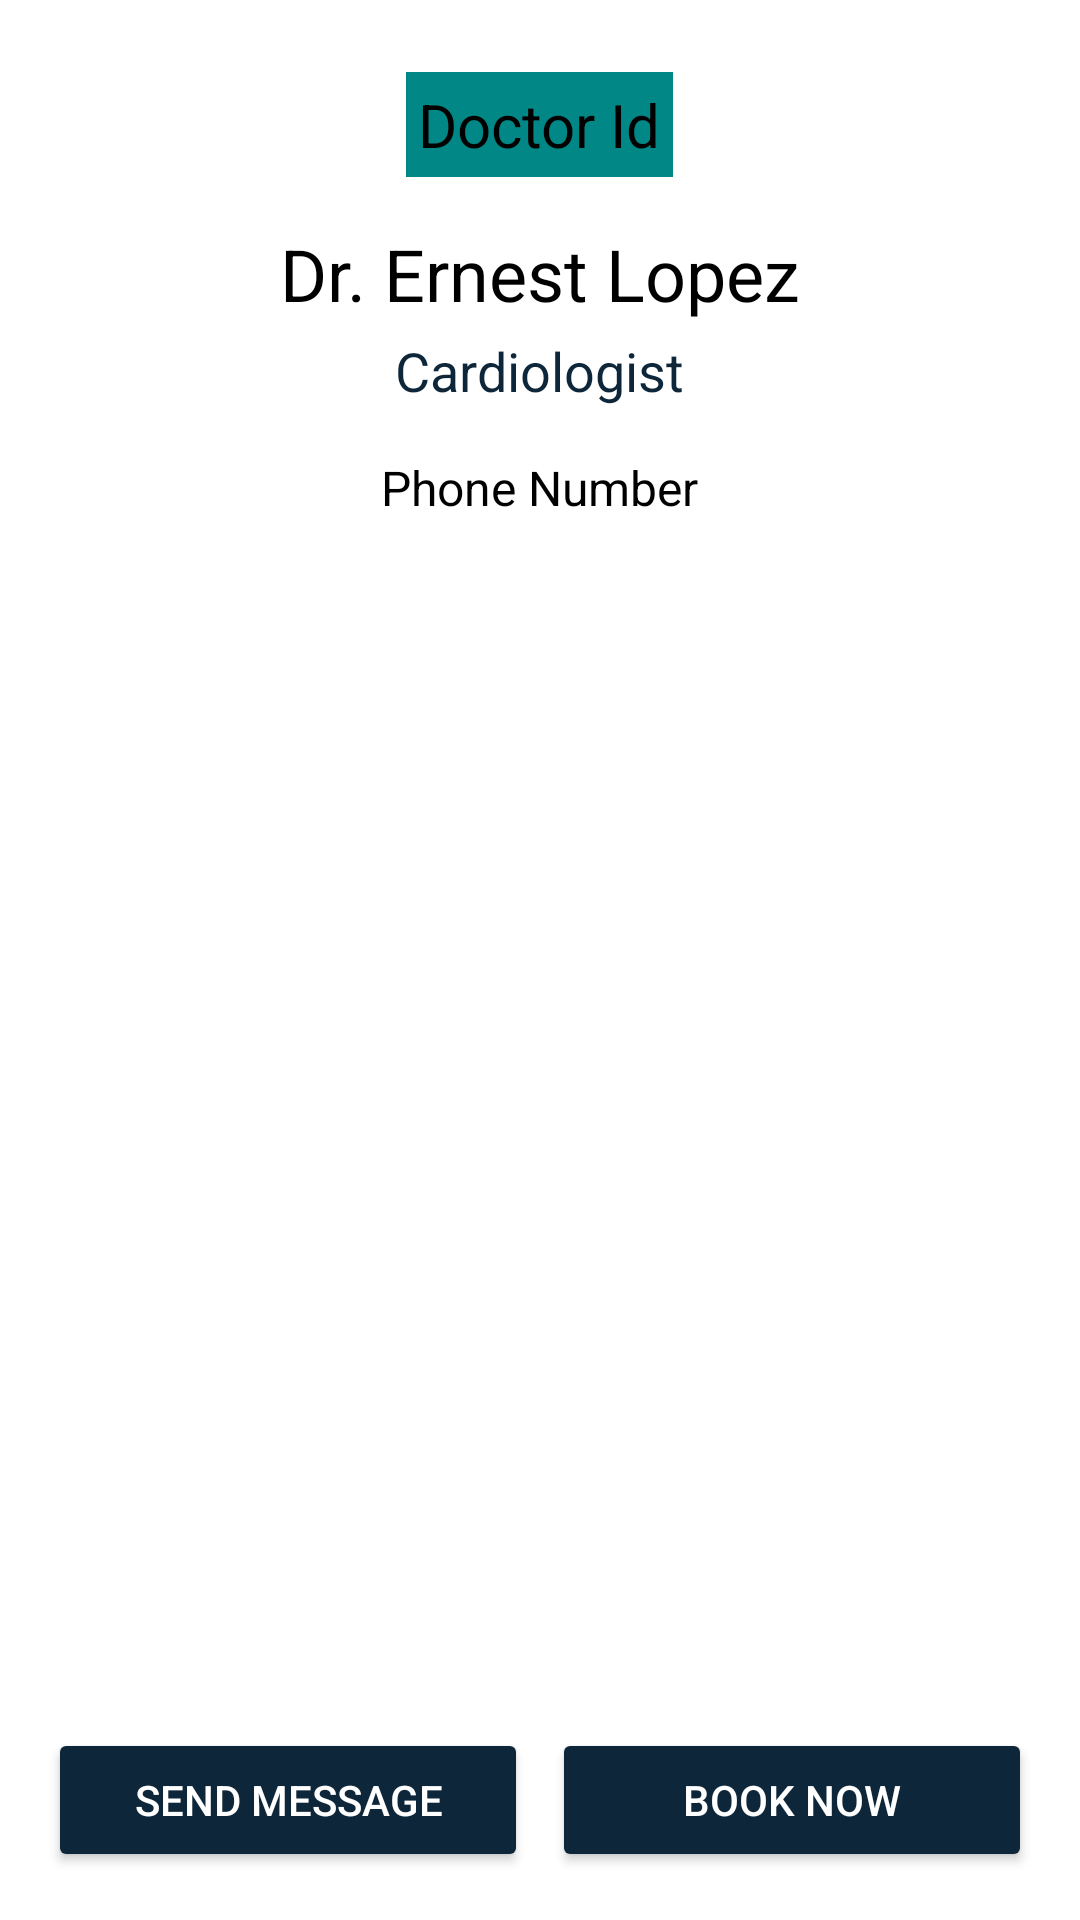

Produce the Android XML layout that renders to this screen, including the resource entries it uses.
<!-- AndroidManifest.xml: application theme Theme.HelloDoctor -->
<!-- res/layout/activity_pdoctor_appointment.xml -->
<?xml version="1.0" encoding="utf-8"?>
<LinearLayout
    xmlns:android="http://schemas.android.com/apk/res/android"
    xmlns:tools="http://schemas.android.com/tools"
    android:layout_width="match_parent"
    android:layout_height="match_parent"
    android:orientation="vertical"
    android:background="@color/white"
    android:padding="16dp"
    tools:context=".pDoctorAppointment">

    
    <ImageButton
        android:id="@+id/btnBack"
        android:layout_width="wrap_content"
        android:layout_height="wrap_content"
        android:background="?attr/selectableItemBackgroundBorderless"
        android:src="@drawable/arrow_back" />

    
    <TextView
        android:id="@+id/doctorIdTextView"
        android:layout_width="wrap_content"
        android:layout_height="wrap_content"
        android:layout_gravity="center_horizontal"
        android:layout_marginTop="8dp"
        android:background="@color/teal_700"
        android:padding="4dp"
        android:text="Doctor Id"
        android:textColor="@color/black"
        android:textSize="20sp" />

    <TextView
        android:id="@+id/doctorNameTextView"
        android:layout_width="wrap_content"
        android:layout_height="wrap_content"
        android:text="Dr. Ernest Lopez"
        android:textSize="24sp"
        android:textColor="@color/black"
        android:layout_marginTop="16dp"
        android:layout_gravity="center_horizontal" />

    <TextView
        android:id="@+id/doctorSpecializationTextView"
        android:layout_width="wrap_content"
        android:layout_height="wrap_content"
        android:text="Cardiologist"
        android:textSize="18sp"
        android:textColor="@color/Secondary_clr"
        android:layout_gravity="center_horizontal"
        android:layout_marginTop="4dp" />

    
    <TextView
        android:id="@+id/doctorPhoneTextView"
        android:layout_width="wrap_content"
        android:layout_height="wrap_content"
        android:layout_marginTop="16dp"
        android:layout_gravity="center_horizontal"
        android:text="Phone Number"
        android:textAlignment="center"
        android:textColor="@color/black"
        android:textSize="16sp" />

    
    <androidx.recyclerview.widget.RecyclerView
        android:id="@+id/recyclerViewAppointments"
        android:layout_width="match_parent"
        android:layout_height="0dp"
        android:layout_marginTop="16dp"
        android:layout_weight="1" />

    
    <LinearLayout
        android:layout_width="match_parent"
        android:layout_height="wrap_content"
        android:orientation="horizontal"
        android:layout_marginTop="16dp"
        android:gravity="center_horizontal">

        <Button
            android:id="@+id/btnSendMessage"
            android:layout_width="0dp"
            android:layout_height="wrap_content"
            android:layout_weight="1"
            android:text="Send Message"
            android:backgroundTint="@color/Secondary_clr"
            android:textColor="@color/white" />

        <Button
            android:id="@+id/bookNowButton"
            android:layout_width="0dp"
            android:layout_height="wrap_content"
            android:layout_weight="1"
            android:text="Book Now"
            android:backgroundTint="@color/Secondary_clr"
            android:textColor="@color/white"
            android:layout_marginStart="8dp" />
    </LinearLayout>
</LinearLayout>
<!-- resources referenced by this layout -->
<resources>
  <color name="Secondary_clr">#0E2639</color>
  <color name="black">#FF000000</color>
  <color name="teal_700">#FF018786</color>
  <color name="white">#FFFFFFFF</color>
  <style name="Theme.HelloDoctor" parent="Base.Theme.HelloDoctor" />
  <style name="Base.Theme.HelloDoctor" parent="Theme.Material3.DayNight.NoActionBar">
          
          
          <item name="colorPrimary">@color/Secondary_clr</item>
          <item name="colorPrimaryVariant">@color/lavender</item>
          <item name="colorOnPrimary">@color/white</item>
          
          <item name="colorSecondary">@color/teal_200</item>
          <item name="colorSecondaryVariant">@color/teal_700</item>
          <item name="colorOnSecondary">@color/black</item>
          
          <item name="android:statusBarColor">?attr/colorPrimaryVariant</item>
      </style>
  <color name="lavender">#0E2639</color>
  <color name="teal_200">#FF03DAC5</color>
</resources>
